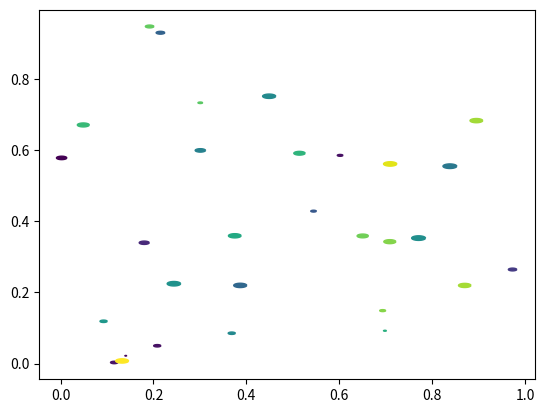

This figure's Python source:
%matplotlib inline

import matplotlib.pyplot as plt
import numpy as np

# unit area ellipse
rx, ry = 3., 1.
area = rx * ry * np.pi
theta = np.arange(0, 2 * np.pi + 0.01, 0.1)
verts = np.column_stack([rx / area * np.cos(theta), ry / area * np.sin(theta)])

x, y, s, c = np.random.rand(4, 30)
s *= 10**2.

fig, ax = plt.subplots()
ax.scatter(x, y, s, c, marker=verts)

plt.show()